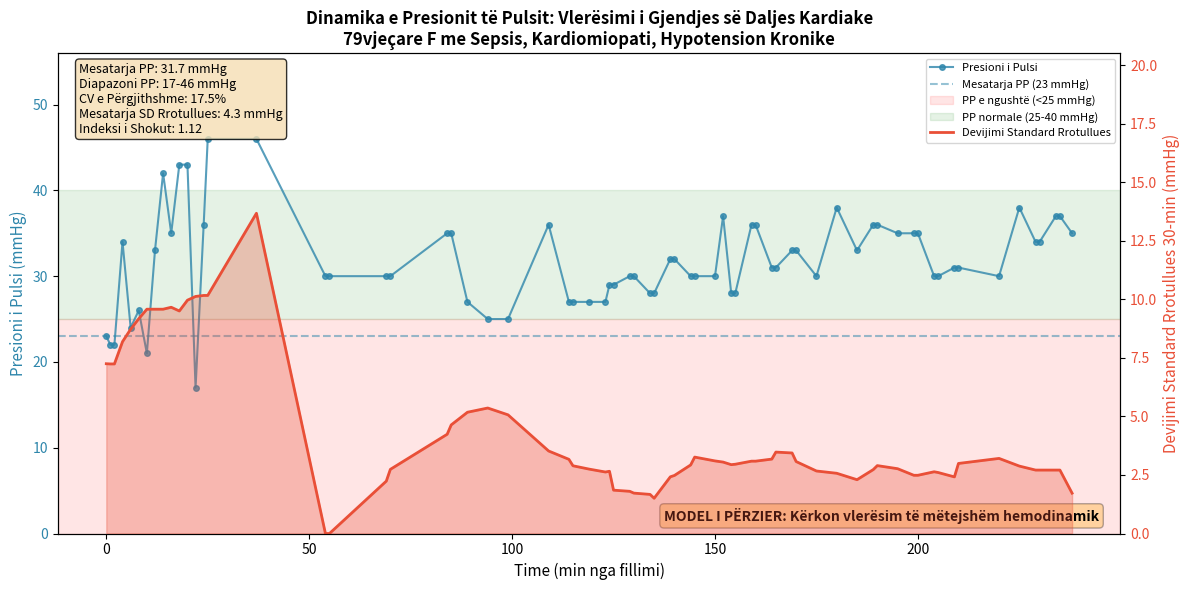

Write Python code to recreate this figure.
# Executed Code (Repaired)
# This code runs in a sandbox with injected variables (vitals, np, plt, etc.)

import numpy as np
import pandas as pd
import matplotlib.pyplot as plt
import seaborn as sns
from scipy import stats
import datetime

# Helper function to simulate sandbox save_plot
def save_plot(filename, fig=None, **kwargs):
    if not filename.endswith('.png'): filename += '.png'
    if fig is None: fig = plt.gcf()
    fig.savefig(filename, **kwargs)
    plt.close(fig)
    print(f'Saved plot to {filename}')

# Injected Variables
visit_id = '99786932'
age = 79
gender = 'F'
ethnicity = 'Asian (Non-Hispanic/Non-Latino)'
heart_rate = [(datetime.datetime(2221, 4, 5, 16, 48, 19), 76.0), (datetime.datetime(2221, 4, 5, 16, 49, 19), 73.2542372881356), (datetime.datetime(2221, 4, 5, 16, 50, 19), 73.1206896551724), (datetime.datetime(2221, 4, 5, 16, 51, 19), 79.728813559322), (datetime.datetime(2221, 4, 5, 16, 52, 19), 75.3620689655172), (datetime.datetime(2221, 4, 5, 16, 53, 19), 73.9122807017544), (datetime.datetime(2221, 4, 5, 16, 54, 19), 72.125), (datetime.datetime(2221, 4, 5, 16, 55, 19), 71.8275862068966), (datetime.datetime(2221, 4, 5, 16, 56, 19), 72.6101694915254), (datetime.datetime(2221, 4, 5, 16, 57, 19), 71.7457627118644), (datetime.datetime(2221, 4, 5, 16, 58, 19), 69.8103448275862), (datetime.datetime(2221, 4, 5, 16, 59, 19), 69.4745762711864), (datetime.datetime(2221, 4, 5, 17, 0, 19), 69.2068965517241), (datetime.datetime(2221, 4, 5, 17, 1, 19), 75.3829787234043), (datetime.datetime(2221, 4, 5, 17, 2, 19), 67.8135593220339), (datetime.datetime(2221, 4, 5, 17, 3, 19), 68.0344827586207), (datetime.datetime(2221, 4, 5, 17, 4, 19), 67.1864406779661), (datetime.datetime(2221, 4, 5, 17, 5, 19), 68.9137931034483), (datetime.datetime(2221, 4, 5, 17, 6, 19), 70.5593220338983), (datetime.datetime(2221, 4, 5, 17, 7, 19), 71.6779661016949), (datetime.datetime(2221, 4, 5, 17, 8, 19), 71.12), (datetime.datetime(2221, 4, 5, 17, 9, 19), 70.1754385964912), (datetime.datetime(2221, 4, 5, 17, 10, 19), 69.2931034482759), (datetime.datetime(2221, 4, 5, 17, 11, 19), 69.9661016949153), (datetime.datetime(2221, 4, 5, 17, 12, 19), 68.6949152542373), (datetime.datetime(2221, 4, 5, 17, 13, 19), 68.7931034482759), (datetime.datetime(2221, 4, 5, 17, 14, 19), 69.6440677966102), (datetime.datetime(2221, 4, 5, 17, 15, 19), 70.3275862068966), (datetime.datetime(2221, 4, 5, 17, 16, 19), 70.5), (datetime.datetime(2221, 4, 5, 17, 17, 19), 71.6034482758621), (datetime.datetime(2221, 4, 5, 17, 18, 19), 72.2372881355932), (datetime.datetime(2221, 4, 5, 17, 19, 19), 69.5932203389831), (datetime.datetime(2221, 4, 5, 17, 20, 19), 69.2962962962963), (datetime.datetime(2221, 4, 5, 17, 21, 19), 71.1489361702128), (datetime.datetime(2221, 4, 5, 17, 22, 19), 72.1896551724138), (datetime.datetime(2221, 4, 5, 17, 23, 19), 70.5777777777778), (datetime.datetime(2221, 4, 5, 17, 24, 19), 72.4814814814815), (datetime.datetime(2221, 4, 5, 17, 25, 19), 75.4883720930233), (datetime.datetime(2221, 4, 5, 17, 26, 19), 70.9661016949153), (datetime.datetime(2221, 4, 5, 17, 27, 19), 74.425), (datetime.datetime(2221, 4, 5, 17, 28, 19), 73.135593220339), (datetime.datetime(2221, 4, 5, 17, 29, 19), 69.8793103448276), (datetime.datetime(2221, 4, 5, 17, 30, 19), 68.3898305084746), (datetime.datetime(2221, 4, 5, 17, 31, 19), 68.4915254237288), (datetime.datetime(2221, 4, 5, 17, 32, 19), 68.0), (datetime.datetime(2221, 4, 5, 17, 33, 19), 68.7457627118644), (datetime.datetime(2221, 4, 5, 17, 34, 19), 68.3389830508475), (datetime.datetime(2221, 4, 5, 17, 35, 19), 67.1034482758621), (datetime.datetime(2221, 4, 5, 17, 36, 19), 67.3559322033898), (datetime.datetime(2221, 4, 5, 17, 37, 19), 68.6724137931035), (datetime.datetime(2221, 4, 5, 17, 38, 19), 67.864406779661), (datetime.datetime(2221, 4, 5, 17, 39, 19), 70.1914893617021), (datetime.datetime(2221, 4, 5, 17, 40, 19), 71.5172413793104), (datetime.datetime(2221, 4, 5, 17, 41, 19), 70.9152542372882), (datetime.datetime(2221, 4, 5, 17, 42, 19), 70.2068965517242), (datetime.datetime(2221, 4, 5, 17, 43, 19), 70.2181818181818), (datetime.datetime(2221, 4, 5, 17, 44, 19), 70.6923076923077), (datetime.datetime(2221, 4, 5, 17, 45, 19), 70.2545454545455), (datetime.datetime(2221, 4, 5, 17, 46, 19), 69.8), (datetime.datetime(2221, 4, 5, 17, 47, 19), 69.9310344827586), (datetime.datetime(2221, 4, 5, 17, 48, 19), 70.6949152542373), (datetime.datetime(2221, 4, 5, 17, 49, 19), 69.7796610169492), (datetime.datetime(2221, 4, 5, 17, 50, 19), 68.8793103448276), (datetime.datetime(2221, 4, 5, 17, 51, 19), 71.24), (datetime.datetime(2221, 4, 5, 17, 52, 19), 72.7254901960784), (datetime.datetime(2221, 4, 5, 17, 53, 19), 72.271186440678), (datetime.datetime(2221, 4, 5, 17, 54, 19), 70.5172413793104), (datetime.datetime(2221, 4, 5, 17, 55, 19), 71.3559322033898), (datetime.datetime(2221, 4, 5, 17, 56, 19), 68.3220338983051), (datetime.datetime(2221, 4, 5, 17, 57, 19), 71.5172413793104), (datetime.datetime(2221, 4, 5, 17, 58, 19), 71.9491525423729), (datetime.datetime(2221, 4, 5, 17, 59, 19), 70.6724137931035), (datetime.datetime(2221, 4, 5, 18, 0, 19), 74.8305084745763), (datetime.datetime(2221, 4, 5, 18, 1, 19), 73.864406779661), (datetime.datetime(2221, 4, 5, 18, 2, 19), 73.3103448275862), (datetime.datetime(2221, 4, 5, 18, 3, 19), 72.0847457627119), (datetime.datetime(2221, 4, 5, 18, 4, 19), 71.551724137931), (datetime.datetime(2221, 4, 5, 18, 5, 19), 72.5254237288136), (datetime.datetime(2221, 4, 5, 18, 6, 19), 71.6779661016949), (datetime.datetime(2221, 4, 5, 18, 7, 19), 71.4827586206897), (datetime.datetime(2221, 4, 5, 18, 8, 19), 71.5932203389831), (datetime.datetime(2221, 4, 5, 18, 9, 19), 70.4310344827586), (datetime.datetime(2221, 4, 5, 18, 10, 19), 70.5254237288136), (datetime.datetime(2221, 4, 5, 18, 11, 19), 71.6101694915254), (datetime.datetime(2221, 4, 5, 18, 12, 19), 71.448275862069), (datetime.datetime(2221, 4, 5, 18, 13, 19), 68.728813559322), (datetime.datetime(2221, 4, 5, 18, 14, 19), 71.1206896551724), (datetime.datetime(2221, 4, 5, 18, 15, 19), 70.9661016949153), (datetime.datetime(2221, 4, 5, 18, 16, 19), 70.0338983050848), (datetime.datetime(2221, 4, 5, 18, 17, 19), 68.1724137931035), (datetime.datetime(2221, 4, 5, 18, 18, 19), 68.1525423728814), (datetime.datetime(2221, 4, 5, 18, 19, 19), 68.2586206896552), (datetime.datetime(2221, 4, 5, 18, 20, 19), 68.6949152542373), (datetime.datetime(2221, 4, 5, 18, 21, 19), 67.7586206896552), (datetime.datetime(2221, 4, 5, 18, 22, 19), 67.6949152542373), (datetime.datetime(2221, 4, 5, 18, 23, 19), 67.7966101694915), (datetime.datetime(2221, 4, 5, 18, 24, 19), 71.1724137931035), (datetime.datetime(2221, 4, 5, 18, 25, 19), 75.2542372881356), (datetime.datetime(2221, 4, 5, 18, 26, 19), 72.5344827586207), (datetime.datetime(2221, 4, 5, 18, 27, 19), 72.6949152542373), (datetime.datetime(2221, 4, 5, 18, 28, 19), 71.1694915254237), (datetime.datetime(2221, 4, 5, 18, 29, 19), 69.3620689655172), (datetime.datetime(2221, 4, 5, 18, 30, 19), 69.2033898305085), (datetime.datetime(2221, 4, 5, 18, 31, 19), 71.1034482758621), (datetime.datetime(2221, 4, 5, 18, 32, 19), 69.4745762711864), (datetime.datetime(2221, 4, 5, 18, 33, 19), 69.7627118644068), (datetime.datetime(2221, 4, 5, 18, 34, 19), 69.4310344827586), (datetime.datetime(2221, 4, 5, 18, 35, 19), 71.4576271186441), (datetime.datetime(2221, 4, 5, 18, 36, 19), 72.2068965517241), (datetime.datetime(2221, 4, 5, 18, 37, 19), 70.2203389830509), (datetime.datetime(2221, 4, 5, 18, 38, 19), 68.406779661017), (datetime.datetime(2221, 4, 5, 18, 39, 19), 69.1379310344828), (datetime.datetime(2221, 4, 5, 18, 40, 19), 69.0338983050848), (datetime.datetime(2221, 4, 5, 18, 41, 19), 68.448275862069), (datetime.datetime(2221, 4, 5, 18, 42, 19), 67.6779661016949), (datetime.datetime(2221, 4, 5, 18, 43, 19), 68.3728813559322), (datetime.datetime(2221, 4, 5, 18, 44, 19), 67.0172413793104), (datetime.datetime(2221, 4, 5, 18, 45, 19), 68.0), (datetime.datetime(2221, 4, 5, 18, 46, 19), 68.4310344827586), (datetime.datetime(2221, 4, 5, 18, 47, 19), 67.4406779661017), (datetime.datetime(2221, 4, 5, 18, 48, 19), 68.6101694915254), (datetime.datetime(2221, 4, 5, 18, 49, 19), 66.8965517241379), (datetime.datetime(2221, 4, 5, 18, 50, 19), 68.9491525423729), (datetime.datetime(2221, 4, 5, 18, 51, 19), 70.7413793103448), (datetime.datetime(2221, 4, 5, 18, 52, 19), 67.9830508474576), (datetime.datetime(2221, 4, 5, 18, 53, 19), 68.1864406779661), (datetime.datetime(2221, 4, 5, 18, 54, 19), 67.5344827586207), (datetime.datetime(2221, 4, 5, 18, 55, 19), 67.0677966101695), (datetime.datetime(2221, 4, 5, 18, 56, 19), 66.7931034482759), (datetime.datetime(2221, 4, 5, 18, 57, 19), 66.8135593220339), (datetime.datetime(2221, 4, 5, 18, 58, 19), 67.6551724137931), (datetime.datetime(2221, 4, 5, 18, 59, 19), 67.8305084745763), (datetime.datetime(2221, 4, 5, 19, 0, 19), 65.2542372881356), (datetime.datetime(2221, 4, 5, 19, 1, 19), 67.6896551724138), (datetime.datetime(2221, 4, 5, 19, 2, 19), 68.2203389830509), (datetime.datetime(2221, 4, 5, 19, 3, 19), 67.8275862068966), (datetime.datetime(2221, 4, 5, 19, 4, 19), 65.593220338983), (datetime.datetime(2221, 4, 5, 19, 5, 19), 67.1864406779661), (datetime.datetime(2221, 4, 5, 19, 6, 19), 69.6206896551724), (datetime.datetime(2221, 4, 5, 19, 7, 19), 69.2542372881356), (datetime.datetime(2221, 4, 5, 19, 8, 19), 70.7758620689655), (datetime.datetime(2221, 4, 5, 19, 9, 19), 66.864406779661), (datetime.datetime(2221, 4, 5, 19, 10, 19), 65.3050847457627), (datetime.datetime(2221, 4, 5, 19, 11, 19), 68.5172413793104), (datetime.datetime(2221, 4, 5, 19, 12, 19), 69.7627118644068), (datetime.datetime(2221, 4, 5, 19, 13, 19), 68.8620689655172), (datetime.datetime(2221, 4, 5, 19, 14, 19), 64.5762711864407), (datetime.datetime(2221, 4, 5, 19, 15, 19), 67.4406779661017), (datetime.datetime(2221, 4, 5, 19, 16, 19), 67.8620689655172), (datetime.datetime(2221, 4, 5, 19, 17, 19), 65.2881355932203), (datetime.datetime(2221, 4, 5, 19, 18, 19), 64.5344827586207), (datetime.datetime(2221, 4, 5, 19, 19, 19), 68.6779661016949), (datetime.datetime(2221, 4, 5, 19, 20, 19), 72.6779661016949), (datetime.datetime(2221, 4, 5, 19, 21, 19), 68.4137931034483), (datetime.datetime(2221, 4, 5, 19, 22, 19), 65.7118644067797), (datetime.datetime(2221, 4, 5, 19, 23, 19), 67.1551724137931), (datetime.datetime(2221, 4, 5, 19, 24, 19), 69.8135593220339), (datetime.datetime(2221, 4, 5, 19, 25, 19), 65.5172413793104), (datetime.datetime(2221, 4, 5, 19, 26, 19), 68.864406779661), (datetime.datetime(2221, 4, 5, 19, 27, 19), 71.9661016949153), (datetime.datetime(2221, 4, 5, 19, 28, 19), 69.9655172413793), (datetime.datetime(2221, 4, 5, 19, 29, 19), 67.3728813559322), (datetime.datetime(2221, 4, 5, 19, 30, 19), 65.7586206896552), (datetime.datetime(2221, 4, 5, 19, 31, 19), 65.4576271186441), (datetime.datetime(2221, 4, 5, 19, 32, 19), 65.5593220338983), (datetime.datetime(2221, 4, 5, 19, 33, 19), 65.448275862069), (datetime.datetime(2221, 4, 5, 19, 34, 19), 65.135593220339), (datetime.datetime(2221, 4, 5, 19, 35, 19), 66.6896551724138), (datetime.datetime(2221, 4, 5, 19, 36, 19), 71.0677966101695), (datetime.datetime(2221, 4, 5, 19, 37, 19), 69.8813559322034), (datetime.datetime(2221, 4, 5, 19, 38, 19), 68.7758620689655), (datetime.datetime(2221, 4, 5, 19, 39, 19), 71.8474576271187), (datetime.datetime(2221, 4, 5, 19, 40, 19), 70.3965517241379), (datetime.datetime(2221, 4, 5, 19, 41, 19), 68.0847457627119), (datetime.datetime(2221, 4, 5, 19, 42, 19), 67.8983050847458), (datetime.datetime(2221, 4, 5, 19, 43, 19), 66.2241379310345), (datetime.datetime(2221, 4, 5, 19, 44, 19), 68.1864406779661), (datetime.datetime(2221, 4, 5, 19, 45, 19), 70.3448275862069), (datetime.datetime(2221, 4, 5, 19, 46, 19), 70.5423728813559), (datetime.datetime(2221, 4, 5, 19, 47, 19), 71.1864406779661), (datetime.datetime(2221, 4, 5, 19, 48, 19), 72.5689655172414), (datetime.datetime(2221, 4, 5, 19, 49, 19), 71.3898305084746), (datetime.datetime(2221, 4, 5, 19, 50, 19), 70.0344827586207), (datetime.datetime(2221, 4, 5, 19, 51, 19), 69.3898305084746), (datetime.datetime(2221, 4, 5, 19, 52, 19), 68.3728813559322), (datetime.datetime(2221, 4, 5, 19, 53, 19), 74.3275862068966), (datetime.datetime(2221, 4, 5, 19, 54, 19), 73.0847457627119), (datetime.datetime(2221, 4, 5, 19, 55, 19), 71.1724137931035), (datetime.datetime(2221, 4, 5, 19, 56, 19), 70.9152542372882), (datetime.datetime(2221, 4, 5, 19, 57, 19), 68.4406779661017), (datetime.datetime(2221, 4, 5, 19, 58, 19), 74.0344827586207), (datetime.datetime(2221, 4, 5, 19, 59, 19), 73.0338983050848), (datetime.datetime(2221, 4, 5, 20, 0, 19), 71.3103448275862), (datetime.datetime(2221, 4, 5, 20, 1, 19), 71.135593220339), (datetime.datetime(2221, 4, 5, 20, 2, 19), 69.6896551724138), (datetime.datetime(2221, 4, 5, 20, 3, 19), 72.1525423728814), (datetime.datetime(2221, 4, 5, 20, 4, 19), 73.728813559322), (datetime.datetime(2221, 4, 5, 20, 5, 19), 71.8275862068966), (datetime.datetime(2221, 4, 5, 20, 6, 19), 71.271186440678), (datetime.datetime(2221, 4, 5, 20, 7, 19), 71.8793103448276), (datetime.datetime(2221, 4, 5, 20, 8, 19), 70.9830508474576), (datetime.datetime(2221, 4, 5, 20, 9, 19), 68.4745762711864), (datetime.datetime(2221, 4, 5, 20, 10, 19), 75.0), (datetime.datetime(2221, 4, 5, 20, 11, 19), 76.6779661016949), (datetime.datetime(2221, 4, 5, 20, 12, 19), 73.8620689655172), (datetime.datetime(2221, 4, 5, 20, 13, 19), 75.4576271186441), (datetime.datetime(2221, 4, 5, 20, 14, 19), 76.0169491525424), (datetime.datetime(2221, 4, 5, 20, 15, 19), 75.551724137931), (datetime.datetime(2221, 4, 5, 20, 16, 19), 74.728813559322), (datetime.datetime(2221, 4, 5, 20, 17, 19), 74.8965517241379), (datetime.datetime(2221, 4, 5, 20, 18, 19), 73.9661016949153), (datetime.datetime(2221, 4, 5, 20, 19, 19), 75.1724137931035), (datetime.datetime(2221, 4, 5, 20, 20, 19), 76.1525423728814), (datetime.datetime(2221, 4, 5, 20, 21, 19), 74.5762711864407), (datetime.datetime(2221, 4, 5, 20, 22, 19), 73.4655172413793), (datetime.datetime(2221, 4, 5, 20, 23, 19), 73.5254237288136), (datetime.datetime(2221, 4, 5, 20, 24, 19), 69.5084745762712), (datetime.datetime(2221, 4, 5, 20, 25, 19), 71.7758620689655), (datetime.datetime(2221, 4, 5, 20, 26, 19), 71.5423728813559), (datetime.datetime(2221, 4, 5, 20, 27, 19), 75.8275862068966), (datetime.datetime(2221, 4, 5, 20, 28, 19), 74.4915254237288), (datetime.datetime(2221, 4, 5, 20, 29, 19), 73.8983050847458), (datetime.datetime(2221, 4, 5, 20, 30, 19), 76.0172413793104), (datetime.datetime(2221, 4, 5, 20, 31, 19), 75.3898305084746), (datetime.datetime(2221, 4, 5, 20, 32, 19), 73.7931034482759), (datetime.datetime(2221, 4, 5, 20, 33, 19), 75.2881355932203), (datetime.datetime(2221, 4, 5, 20, 34, 19), 78.1206896551724), (datetime.datetime(2221, 4, 5, 20, 35, 19), 76.2033898305085), (datetime.datetime(2221, 4, 5, 20, 36, 19), 76.6779661016949), (datetime.datetime(2221, 4, 5, 20, 37, 19), 73.9827586206897), (datetime.datetime(2221, 4, 5, 20, 38, 19), 71.728813559322), (datetime.datetime(2221, 4, 5, 20, 39, 19), 74.3448275862069), (datetime.datetime(2221, 4, 5, 20, 40, 19), 75.1016949152542), (datetime.datetime(2221, 4, 5, 20, 41, 19), 75.7966101694915), (datetime.datetime(2221, 4, 5, 20, 42, 19), 75.3448275862069), (datetime.datetime(2221, 4, 5, 20, 43, 19), 72.8983050847458), (datetime.datetime(2221, 4, 5, 20, 44, 19), 75.6551724137931), (datetime.datetime(2221, 4, 5, 20, 45, 19), 72.4406779661017), (datetime.datetime(2221, 4, 5, 20, 46, 19), 75.3898305084746)]
systolic_bp = [(datetime.datetime(2221, 4, 5, 16, 48, 19), 67.0), (datetime.datetime(2221, 4, 5, 16, 49, 19), 63.0), (datetime.datetime(2221, 4, 5, 16, 50, 19), 63.0), (datetime.datetime(2221, 4, 5, 16, 52, 19), 81.0), (datetime.datetime(2221, 4, 5, 16, 54, 19), 75.0), (datetime.datetime(2221, 4, 5, 16, 56, 19), 69.0), (datetime.datetime(2221, 4, 5, 16, 58, 19), 75.0), (datetime.datetime(2221, 4, 5, 17, 0, 19), 81.0), (datetime.datetime(2221, 4, 5, 17, 2, 19), 88.0), (datetime.datetime(2221, 4, 5, 17, 4, 19), 83.0), (datetime.datetime(2221, 4, 5, 17, 6, 19), 89.0), (datetime.datetime(2221, 4, 5, 17, 8, 19), 89.0), (datetime.datetime(2221, 4, 5, 17, 10, 19), 78.0), (datetime.datetime(2221, 4, 5, 17, 12, 19), 87.0), (datetime.datetime(2221, 4, 5, 17, 13, 19), 96.0), (datetime.datetime(2221, 4, 5, 17, 25, 19), 96.0), (datetime.datetime(2221, 4, 5, 17, 42, 19), 85.0), (datetime.datetime(2221, 4, 5, 17, 43, 19), 85.0), (datetime.datetime(2221, 4, 5, 17, 57, 19), 80.0), (datetime.datetime(2221, 4, 5, 17, 58, 19), 80.0), (datetime.datetime(2221, 4, 5, 18, 12, 19), 78.0), (datetime.datetime(2221, 4, 5, 18, 13, 19), 78.0), (datetime.datetime(2221, 4, 5, 18, 17, 19), 72.0), (datetime.datetime(2221, 4, 5, 18, 22, 19), 72.0), (datetime.datetime(2221, 4, 5, 18, 27, 19), 72.0), (datetime.datetime(2221, 4, 5, 18, 37, 19), 78.0), (datetime.datetime(2221, 4, 5, 18, 42, 19), 74.0), (datetime.datetime(2221, 4, 5, 18, 43, 19), 74.0), (datetime.datetime(2221, 4, 5, 18, 47, 19), 77.0), (datetime.datetime(2221, 4, 5, 18, 51, 19), 77.0), (datetime.datetime(2221, 4, 5, 18, 52, 19), 75.0), (datetime.datetime(2221, 4, 5, 18, 53, 19), 75.0), (datetime.datetime(2221, 4, 5, 18, 57, 19), 75.0), (datetime.datetime(2221, 4, 5, 18, 58, 19), 75.0), (datetime.datetime(2221, 4, 5, 19, 2, 19), 76.0), (datetime.datetime(2221, 4, 5, 19, 3, 19), 76.0), (datetime.datetime(2221, 4, 5, 19, 7, 19), 78.0), (datetime.datetime(2221, 4, 5, 19, 8, 19), 78.0), (datetime.datetime(2221, 4, 5, 19, 12, 19), 81.0), (datetime.datetime(2221, 4, 5, 19, 13, 19), 81.0), (datetime.datetime(2221, 4, 5, 19, 18, 19), 75.0), (datetime.datetime(2221, 4, 5, 19, 20, 19), 85.0), (datetime.datetime(2221, 4, 5, 19, 22, 19), 73.0), (datetime.datetime(2221, 4, 5, 19, 23, 19), 73.0), (datetime.datetime(2221, 4, 5, 19, 27, 19), 85.0), (datetime.datetime(2221, 4, 5, 19, 28, 19), 85.0), (datetime.datetime(2221, 4, 5, 19, 32, 19), 79.0), (datetime.datetime(2221, 4, 5, 19, 33, 19), 79.0), (datetime.datetime(2221, 4, 5, 19, 37, 19), 83.0), (datetime.datetime(2221, 4, 5, 19, 38, 19), 83.0), (datetime.datetime(2221, 4, 5, 19, 43, 19), 78.0), (datetime.datetime(2221, 4, 5, 19, 48, 19), 90.0), (datetime.datetime(2221, 4, 5, 19, 53, 19), 89.0), (datetime.datetime(2221, 4, 5, 19, 57, 19), 84.0), (datetime.datetime(2221, 4, 5, 19, 58, 19), 84.0), (datetime.datetime(2221, 4, 5, 20, 3, 19), 89.0), (datetime.datetime(2221, 4, 5, 20, 7, 19), 85.0), (datetime.datetime(2221, 4, 5, 20, 8, 19), 85.0), (datetime.datetime(2221, 4, 5, 20, 12, 19), 82.0), (datetime.datetime(2221, 4, 5, 20, 13, 19), 82.0), (datetime.datetime(2221, 4, 5, 20, 17, 19), 78.0), (datetime.datetime(2221, 4, 5, 20, 18, 19), 78.0), (datetime.datetime(2221, 4, 5, 20, 23, 19), 82.0), (datetime.datetime(2221, 4, 5, 20, 28, 19), 79.0), (datetime.datetime(2221, 4, 5, 20, 33, 19), 81.0), (datetime.datetime(2221, 4, 5, 20, 37, 19), 82.0), (datetime.datetime(2221, 4, 5, 20, 38, 19), 82.0), (datetime.datetime(2221, 4, 5, 20, 42, 19), 84.0), (datetime.datetime(2221, 4, 5, 20, 43, 19), 84.0), (datetime.datetime(2221, 4, 5, 20, 46, 19), 87.0)]
diastolic_bp = [(datetime.datetime(2221, 4, 5, 16, 48, 19), 44.0), (datetime.datetime(2221, 4, 5, 16, 49, 19), 41.0), (datetime.datetime(2221, 4, 5, 16, 50, 19), 41.0), (datetime.datetime(2221, 4, 5, 16, 52, 19), 47.0), (datetime.datetime(2221, 4, 5, 16, 54, 19), 51.0), (datetime.datetime(2221, 4, 5, 16, 56, 19), 43.0), (datetime.datetime(2221, 4, 5, 16, 58, 19), 54.0), (datetime.datetime(2221, 4, 5, 17, 0, 19), 48.0), (datetime.datetime(2221, 4, 5, 17, 2, 19), 46.0), (datetime.datetime(2221, 4, 5, 17, 4, 19), 48.0), (datetime.datetime(2221, 4, 5, 17, 6, 19), 46.0), (datetime.datetime(2221, 4, 5, 17, 10, 19), 61.0), (datetime.datetime(2221, 4, 5, 17, 12, 19), 51.0), (datetime.datetime(2221, 4, 5, 17, 13, 19), 50.0), (datetime.datetime(2221, 4, 5, 17, 25, 19), 50.0), (datetime.datetime(2221, 4, 5, 17, 42, 19), 55.0), (datetime.datetime(2221, 4, 5, 17, 43, 19), 55.0), (datetime.datetime(2221, 4, 5, 17, 57, 19), 50.0), (datetime.datetime(2221, 4, 5, 17, 58, 19), 50.0), (datetime.datetime(2221, 4, 5, 18, 12, 19), 43.0), (datetime.datetime(2221, 4, 5, 18, 13, 19), 43.0), (datetime.datetime(2221, 4, 5, 18, 17, 19), 45.0), (datetime.datetime(2221, 4, 5, 18, 22, 19), 47.0), (datetime.datetime(2221, 4, 5, 18, 27, 19), 47.0), (datetime.datetime(2221, 4, 5, 18, 37, 19), 42.0), (datetime.datetime(2221, 4, 5, 18, 42, 19), 47.0), (datetime.datetime(2221, 4, 5, 18, 43, 19), 47.0), (datetime.datetime(2221, 4, 5, 18, 47, 19), 50.0), (datetime.datetime(2221, 4, 5, 18, 51, 19), 50.0), (datetime.datetime(2221, 4, 5, 18, 52, 19), 46.0), (datetime.datetime(2221, 4, 5, 18, 53, 19), 46.0), (datetime.datetime(2221, 4, 5, 18, 57, 19), 45.0), (datetime.datetime(2221, 4, 5, 18, 58, 19), 45.0), (datetime.datetime(2221, 4, 5, 19, 2, 19), 48.0), (datetime.datetime(2221, 4, 5, 19, 3, 19), 48.0), (datetime.datetime(2221, 4, 5, 19, 7, 19), 46.0), (datetime.datetime(2221, 4, 5, 19, 8, 19), 46.0), (datetime.datetime(2221, 4, 5, 19, 12, 19), 51.0), (datetime.datetime(2221, 4, 5, 19, 13, 19), 51.0), (datetime.datetime(2221, 4, 5, 19, 18, 19), 45.0), (datetime.datetime(2221, 4, 5, 19, 20, 19), 48.0), (datetime.datetime(2221, 4, 5, 19, 22, 19), 45.0), (datetime.datetime(2221, 4, 5, 19, 23, 19), 45.0), (datetime.datetime(2221, 4, 5, 19, 27, 19), 49.0), (datetime.datetime(2221, 4, 5, 19, 28, 19), 49.0), (datetime.datetime(2221, 4, 5, 19, 32, 19), 48.0), (datetime.datetime(2221, 4, 5, 19, 33, 19), 48.0), (datetime.datetime(2221, 4, 5, 19, 37, 19), 50.0), (datetime.datetime(2221, 4, 5, 19, 38, 19), 50.0), (datetime.datetime(2221, 4, 5, 19, 43, 19), 48.0), (datetime.datetime(2221, 4, 5, 19, 48, 19), 52.0), (datetime.datetime(2221, 4, 5, 19, 53, 19), 56.0), (datetime.datetime(2221, 4, 5, 19, 57, 19), 48.0), (datetime.datetime(2221, 4, 5, 19, 58, 19), 48.0), (datetime.datetime(2221, 4, 5, 20, 3, 19), 54.0), (datetime.datetime(2221, 4, 5, 20, 7, 19), 50.0), (datetime.datetime(2221, 4, 5, 20, 8, 19), 50.0), (datetime.datetime(2221, 4, 5, 20, 12, 19), 52.0), (datetime.datetime(2221, 4, 5, 20, 13, 19), 52.0), (datetime.datetime(2221, 4, 5, 20, 17, 19), 47.0), (datetime.datetime(2221, 4, 5, 20, 18, 19), 47.0), (datetime.datetime(2221, 4, 5, 20, 28, 19), 49.0), (datetime.datetime(2221, 4, 5, 20, 33, 19), 43.0), (datetime.datetime(2221, 4, 5, 20, 37, 19), 48.0), (datetime.datetime(2221, 4, 5, 20, 38, 19), 48.0), (datetime.datetime(2221, 4, 5, 20, 42, 19), 47.0), (datetime.datetime(2221, 4, 5, 20, 43, 19), 47.0), (datetime.datetime(2221, 4, 5, 20, 46, 19), 52.0)]
spo2 = [(datetime.datetime(2221, 4, 5, 16, 51, 19), 97.0), (datetime.datetime(2221, 4, 5, 16, 52, 19), 94.4), (datetime.datetime(2221, 4, 5, 17, 1, 19), 82.8648648648649), (datetime.datetime(2221, 4, 5, 17, 3, 19), 99.125), (datetime.datetime(2221, 4, 5, 17, 4, 19), 99.1111111111111), (datetime.datetime(2221, 4, 5, 17, 5, 19), 98.625), (datetime.datetime(2221, 4, 5, 17, 6, 19), 86.7142857142857), (datetime.datetime(2221, 4, 5, 17, 7, 19), 85.9444444444445), (datetime.datetime(2221, 4, 5, 17, 10, 19), 98.75), (datetime.datetime(2221, 4, 5, 17, 17, 19), 100.0), (datetime.datetime(2221, 4, 5, 17, 25, 19), 100.0), (datetime.datetime(2221, 4, 5, 17, 32, 19), 100.0), (datetime.datetime(2221, 4, 5, 17, 35, 19), 100.0), (datetime.datetime(2221, 4, 5, 17, 36, 19), 100.0), (datetime.datetime(2221, 4, 5, 17, 37, 19), 100.0), (datetime.datetime(2221, 4, 5, 17, 38, 19), 100.0), (datetime.datetime(2221, 4, 5, 17, 39, 19), 100.0), (datetime.datetime(2221, 4, 5, 17, 41, 19), 100.0), (datetime.datetime(2221, 4, 5, 17, 42, 19), 100.0), (datetime.datetime(2221, 4, 5, 17, 43, 19), 100.0), (datetime.datetime(2221, 4, 5, 17, 45, 19), 100.0), (datetime.datetime(2221, 4, 5, 17, 46, 19), 100.0), (datetime.datetime(2221, 4, 5, 17, 47, 19), 100.0), (datetime.datetime(2221, 4, 5, 17, 49, 19), 100.0), (datetime.datetime(2221, 4, 5, 17, 50, 19), 100.0), (datetime.datetime(2221, 4, 5, 17, 51, 19), 100.0), (datetime.datetime(2221, 4, 5, 17, 57, 19), 99.0), (datetime.datetime(2221, 4, 5, 17, 58, 19), 81.2), (datetime.datetime(2221, 4, 5, 17, 59, 19), 95.0), (datetime.datetime(2221, 4, 5, 18, 2, 19), 100.0), (datetime.datetime(2221, 4, 5, 18, 3, 19), 99.15), (datetime.datetime(2221, 4, 5, 18, 4, 19), 100.0), (datetime.datetime(2221, 4, 5, 18, 5, 19), 100.0), (datetime.datetime(2221, 4, 5, 18, 6, 19), 99.0), (datetime.datetime(2221, 4, 5, 18, 11, 19), 98.35), (datetime.datetime(2221, 4, 5, 18, 12, 19), 97.0), (datetime.datetime(2221, 4, 5, 18, 13, 19), 72.125), (datetime.datetime(2221, 4, 5, 18, 14, 19), 77.4615384615385), (datetime.datetime(2221, 4, 5, 18, 17, 19), 99.0), (datetime.datetime(2221, 4, 5, 18, 18, 19), 99.0), (datetime.datetime(2221, 4, 5, 18, 19, 19), 100.0), (datetime.datetime(2221, 4, 5, 18, 20, 19), 100.0), (datetime.datetime(2221, 4, 5, 18, 22, 19), 100.0), (datetime.datetime(2221, 4, 5, 18, 24, 19), 98.4047619047619), (datetime.datetime(2221, 4, 5, 18, 27, 19), 100.0), (datetime.datetime(2221, 4, 5, 18, 28, 19), 100.0), (datetime.datetime(2221, 4, 5, 18, 29, 19), 97.6538461538462), (datetime.datetime(2221, 4, 5, 18, 30, 19), 100.0), (datetime.datetime(2221, 4, 5, 18, 31, 19), 100.0), (datetime.datetime(2221, 4, 5, 18, 32, 19), 91.4782608695652), (datetime.datetime(2221, 4, 5, 18, 33, 19), 86.0), (datetime.datetime(2221, 4, 5, 18, 37, 19), 100.0), (datetime.datetime(2221, 4, 5, 18, 43, 19), 100.0), (datetime.datetime(2221, 4, 5, 18, 50, 19), 100.0), (datetime.datetime(2221, 4, 5, 18, 52, 19), 100.0), (datetime.datetime(2221, 4, 5, 18, 53, 19), 100.0), (datetime.datetime(2221, 4, 5, 18, 58, 19), 100.0), (datetime.datetime(2221, 4, 5, 19, 2, 19), 100.0), (datetime.datetime(2221, 4, 5, 19, 3, 19), 100.0), (datetime.datetime(2221, 4, 5, 19, 5, 19), 100.0), (datetime.datetime(2221, 4, 5, 19, 6, 19), 100.0), (datetime.datetime(2221, 4, 5, 19, 7, 19), 100.0), (datetime.datetime(2221, 4, 5, 19, 8, 19), 100.0), (datetime.datetime(2221, 4, 5, 19, 9, 19), 100.0), (datetime.datetime(2221, 4, 5, 19, 10, 19), 100.0), (datetime.datetime(2221, 4, 5, 19, 12, 19), 100.0), (datetime.datetime(2221, 4, 5, 19, 13, 19), 100.0), (datetime.datetime(2221, 4, 5, 19, 14, 19), 100.0), (datetime.datetime(2221, 4, 5, 19, 18, 19), 100.0), (datetime.datetime(2221, 4, 5, 19, 19, 19), 100.0), (datetime.datetime(2221, 4, 5, 19, 20, 19), 100.0), (datetime.datetime(2221, 4, 5, 19, 21, 19), 100.0), (datetime.datetime(2221, 4, 5, 19, 22, 19), 100.0), (datetime.datetime(2221, 4, 5, 19, 24, 19), 100.0), (datetime.datetime(2221, 4, 5, 19, 26, 19), 100.0), (datetime.datetime(2221, 4, 5, 19, 27, 19), 100.0), (datetime.datetime(2221, 4, 5, 19, 28, 19), 100.0), (datetime.datetime(2221, 4, 5, 19, 30, 19), 100.0), (datetime.datetime(2221, 4, 5, 19, 33, 19), 100.0), (datetime.datetime(2221, 4, 5, 19, 35, 19), 100.0), (datetime.datetime(2221, 4, 5, 19, 36, 19), 100.0), (datetime.datetime(2221, 4, 5, 19, 37, 19), 100.0), (datetime.datetime(2221, 4, 5, 19, 38, 19), 100.0), (datetime.datetime(2221, 4, 5, 19, 39, 19), 100.0), (datetime.datetime(2221, 4, 5, 19, 40, 19), 100.0), (datetime.datetime(2221, 4, 5, 19, 41, 19), 100.0), (datetime.datetime(2221, 4, 5, 19, 42, 19), 100.0), (datetime.datetime(2221, 4, 5, 19, 43, 19), 100.0), (datetime.datetime(2221, 4, 5, 19, 44, 19), 100.0), (datetime.datetime(2221, 4, 5, 19, 45, 19), 100.0), (datetime.datetime(2221, 4, 5, 19, 46, 19), 99.421052631579), (datetime.datetime(2221, 4, 5, 19, 47, 19), 99.9230769230769), (datetime.datetime(2221, 4, 5, 19, 48, 19), 99.8780487804878), (datetime.datetime(2221, 4, 5, 19, 49, 19), 100.0), (datetime.datetime(2221, 4, 5, 19, 50, 19), 100.0), (datetime.datetime(2221, 4, 5, 19, 51, 19), 100.0), (datetime.datetime(2221, 4, 5, 19, 52, 19), 100.0), (datetime.datetime(2221, 4, 5, 19, 53, 19), 100.0), (datetime.datetime(2221, 4, 5, 19, 56, 19), 97.5454545454546), (datetime.datetime(2221, 4, 5, 19, 57, 19), 96.4), (datetime.datetime(2221, 4, 5, 19, 58, 19), 100.0), (datetime.datetime(2221, 4, 5, 19, 59, 19), 99.0), (datetime.datetime(2221, 4, 5, 20, 0, 19), 100.0), (datetime.datetime(2221, 4, 5, 20, 1, 19), 100.0), (datetime.datetime(2221, 4, 5, 20, 2, 19), 100.0), (datetime.datetime(2221, 4, 5, 20, 3, 19), 100.0), (datetime.datetime(2221, 4, 5, 20, 6, 19), 99.8333333333333), (datetime.datetime(2221, 4, 5, 20, 7, 19), 98.6122448979592), (datetime.datetime(2221, 4, 5, 20, 8, 19), 93.5), (datetime.datetime(2221, 4, 5, 20, 12, 19), 97.5), (datetime.datetime(2221, 4, 5, 20, 13, 19), 96.8108108108108), (datetime.datetime(2221, 4, 5, 20, 16, 19), 100.0), (datetime.datetime(2221, 4, 5, 20, 17, 19), 100.0), (datetime.datetime(2221, 4, 5, 20, 18, 19), 99.0434782608696), (datetime.datetime(2221, 4, 5, 20, 19, 19), 99.0555555555556), (datetime.datetime(2221, 4, 5, 20, 20, 19), 98.8222222222222), (datetime.datetime(2221, 4, 5, 20, 21, 19), 99.593220338983), (datetime.datetime(2221, 4, 5, 20, 22, 19), 99.3965517241379), (datetime.datetime(2221, 4, 5, 20, 23, 19), 99.7826086956522), (datetime.datetime(2221, 4, 5, 20, 24, 19), 99.9152542372881), (datetime.datetime(2221, 4, 5, 20, 25, 19), 99.448275862069), (datetime.datetime(2221, 4, 5, 20, 26, 19), 99.2881355932203), (datetime.datetime(2221, 4, 5, 20, 27, 19), 99.4827586206896), (datetime.datetime(2221, 4, 5, 20, 28, 19), 98.5925925925926), (datetime.datetime(2221, 4, 5, 20, 29, 19), 99.75), (datetime.datetime(2221, 4, 5, 20, 30, 19), 99.1896551724138), (datetime.datetime(2221, 4, 5, 20, 31, 19), 99.1016949152542), (datetime.datetime(2221, 4, 5, 20, 32, 19), 99.2931034482759), (datetime.datetime(2221, 4, 5, 20, 33, 19), 98.7741935483871), (datetime.datetime(2221, 4, 5, 20, 34, 19), 98.6491228070176), (datetime.datetime(2221, 4, 5, 20, 35, 19), 98.5593220338983), (datetime.datetime(2221, 4, 5, 20, 36, 19), 98.8983050847458), (datetime.datetime(2221, 4, 5, 20, 37, 19), 98.8103448275862), (datetime.datetime(2221, 4, 5, 20, 38, 19), 98.9622641509434), (datetime.datetime(2221, 4, 5, 20, 39, 19), 99.1379310344828), (datetime.datetime(2221, 4, 5, 20, 40, 19), 99.135593220339), (datetime.datetime(2221, 4, 5, 20, 41, 19), 98.7272727272727), (datetime.datetime(2221, 4, 5, 20, 42, 19), 98.6078431372549), (datetime.datetime(2221, 4, 5, 20, 43, 19), 99.2083333333333), (datetime.datetime(2221, 4, 5, 20, 44, 19), 99.2068965517242), (datetime.datetime(2221, 4, 5, 20, 45, 19), 99.1864406779661), (datetime.datetime(2221, 4, 5, 20, 46, 19), 99.0178571428572)]
respiratory_rate = [(datetime.datetime(2221, 4, 5, 16, 51, 19), 22.0), (datetime.datetime(2221, 4, 5, 16, 58, 19), 15.448275862069), (datetime.datetime(2221, 4, 5, 16, 59, 19), 15.1694915254237), (datetime.datetime(2221, 4, 5, 17, 0, 19), 15.2758620689655), (datetime.datetime(2221, 4, 5, 17, 1, 19), 15.7457627118644), (datetime.datetime(2221, 4, 5, 17, 2, 19), 14.5423728813559), (datetime.datetime(2221, 4, 5, 17, 3, 19), 14.2068965517241), (datetime.datetime(2221, 4, 5, 17, 4, 19), 14.0), (datetime.datetime(2221, 4, 5, 17, 5, 19), 13.7758620689655), (datetime.datetime(2221, 4, 5, 17, 6, 19), 13.5762711864407), (datetime.datetime(2221, 4, 5, 17, 7, 19), 14.0169491525424), (datetime.datetime(2221, 4, 5, 17, 8, 19), 13.3103448275862), (datetime.datetime(2221, 4, 5, 17, 9, 19), 12.7796610169492), (datetime.datetime(2221, 4, 5, 17, 10, 19), 14.551724137931), (datetime.datetime(2221, 4, 5, 17, 11, 19), 15.3220338983051), (datetime.datetime(2221, 4, 5, 17, 12, 19), 13.8305084745763), (datetime.datetime(2221, 4, 5, 17, 13, 19), 13.3103448275862), (datetime.datetime(2221, 4, 5, 17, 14, 19), 13.4915254237288), (datetime.datetime(2221, 4, 5, 17, 15, 19), 12.7586206896552), (datetime.datetime(2221, 4, 5, 17, 16, 19), 12.3389830508475), (datetime.datetime(2221, 4, 5, 17, 17, 19), 13.4655172413793), (datetime.datetime(2221, 4, 5, 17, 18, 19), 13.2542372881356), (datetime.datetime(2221, 4, 5, 17, 19, 19), 13.1525423728814), (datetime.datetime(2221, 4, 5, 17, 20, 19), 13.3275862068966), (datetime.datetime(2221, 4, 5, 17, 21, 19), 14.5084745762712), (datetime.datetime(2221, 4, 5, 17, 22, 19), 13.5344827586207), (datetime.datetime(2221, 4, 5, 17, 23, 19), 16.2881355932203), (datetime.datetime(2221, 4, 5, 17, 24, 19), 13.4745762711864), (datetime.datetime(2221, 4, 5, 17, 25, 19), 13.7068965517241), (datetime.datetime(2221, 4, 5, 17, 26, 19), 13.2203389830509), (datetime.datetime(2221, 4, 5, 17, 27, 19), 13.5344827586207), (datetime.datetime(2221, 4, 5, 17, 28, 19), 13.6949152542373), (datetime.datetime(2221, 4, 5, 17, 29, 19), 13.9310344827586), (datetime.datetime(2221, 4, 5, 17, 30, 19), 13.9830508474576), (datetime.datetime(2221, 4, 5, 17, 31, 19), 13.4406779661017), (datetime.datetime(2221, 4, 5, 17, 32, 19), 14.0), (datetime.datetime(2221, 4, 5, 17, 33, 19), 14.4237288135593), (datetime.datetime(2221, 4, 5, 17, 34, 19), 14.0), (datetime.datetime(2221, 4, 5, 17, 35, 19), 13.7758620689655), (datetime.datetime(2221, 4, 5, 17, 36, 19), 13.5423728813559), (datetime.datetime(2221, 4, 5, 17, 37, 19), 13.6724137931034), (datetime.datetime(2221, 4, 5, 17, 38, 19), 13.1694915254237), (datetime.datetime(2221, 4, 5, 17, 39, 19), 14.1186440677966), (datetime.datetime(2221, 4, 5, 17, 40, 19), 13.9137931034483), (datetime.datetime(2221, 4, 5, 17, 41, 19), 13.6949152542373), (datetime.datetime(2221, 4, 5, 17, 42, 19), 13.8965517241379), (datetime.datetime(2221, 4, 5, 17, 43, 19), 14.3050847457627), (datetime.datetime(2221, 4, 5, 17, 44, 19), 14.1694915254237), (datetime.datetime(2221, 4, 5, 17, 45, 19), 14.5172413793103), (datetime.datetime(2221, 4, 5, 17, 46, 19), 14.1864406779661), (datetime.datetime(2221, 4, 5, 17, 47, 19), 14.7241379310345), (datetime.datetime(2221, 4, 5, 17, 48, 19), 14.9322033898305), (datetime.datetime(2221, 4, 5, 17, 49, 19), 13.9322033898305), (datetime.datetime(2221, 4, 5, 17, 50, 19), 14.0), (datetime.datetime(2221, 4, 5, 17, 51, 19), 15.2372881355932), (datetime.datetime(2221, 4, 5, 17, 52, 19), 15.4827586206897), (datetime.datetime(2221, 4, 5, 17, 53, 19), 15.3728813559322), (datetime.datetime(2221, 4, 5, 17, 54, 19), 14.948275862069), (datetime.datetime(2221, 4, 5, 17, 55, 19), 14.4576271186441), (datetime.datetime(2221, 4, 5, 17, 56, 19), 15.0), (datetime.datetime(2221, 4, 5, 17, 57, 19), 16.2586206896552), (datetime.datetime(2221, 4, 5, 17, 58, 19), 16.0508474576271), (datetime.datetime(2221, 4, 5, 17, 59, 19), 14.6551724137931), (datetime.datetime(2221, 4, 5, 18, 0, 19), 17.0), (datetime.datetime(2221, 4, 5, 18, 1, 19), 16.4745762711864), (datetime.datetime(2221, 4, 5, 18, 2, 19), 17.3448275862069), (datetime.datetime(2221, 4, 5, 18, 3, 19), 16.6949152542373), (datetime.datetime(2221, 4, 5, 18, 4, 19), 16.5172413793103), (datetime.datetime(2221, 4, 5, 18, 5, 19), 16.7966101694915), (datetime.datetime(2221, 4, 5, 18, 6, 19), 16.3220338983051), (datetime.datetime(2221, 4, 5, 18, 7, 19), 14.5344827586207), (datetime.datetime(2221, 4, 5, 18, 8, 19), 15.9152542372881), (datetime.datetime(2221, 4, 5, 18, 9, 19), 16.4137931034483), (datetime.datetime(2221, 4, 5, 18, 10, 19), 16.3389830508475), (datetime.datetime(2221, 4, 5, 18, 11, 19), 14.4745762711864), (datetime.datetime(2221, 4, 5, 18, 12, 19), 15.7586206896552), (datetime.datetime(2221, 4, 5, 18, 13, 19), 14.9661016949153), (datetime.datetime(2221, 4, 5, 18, 14, 19), 15.2068965517241), (datetime.datetime(2221, 4, 5, 18, 15, 19), 14.7457627118644), (datetime.datetime(2221, 4, 5, 18, 16, 19), 15.4915254237288), (datetime.datetime(2221, 4, 5, 18, 17, 19), 16.0), (datetime.datetime(2221, 4, 5, 18, 18, 19), 15.7457627118644), (datetime.datetime(2221, 4, 5, 18, 19, 19), 16.0862068965517), (datetime.datetime(2221, 4, 5, 18, 20, 19), 17.3389830508475), (datetime.datetime(2221, 4, 5, 18, 21, 19), 16.0), (datetime.datetime(2221, 4, 5, 18, 22, 19), 16.3559322033898), (datetime.datetime(2221, 4, 5, 18, 23, 19), 15.5932203389831), (datetime.datetime(2221, 4, 5, 18, 24, 19), 16.5), (datetime.datetime(2221, 4, 5, 18, 25, 19), 17.8983050847458), (datetime.datetime(2221, 4, 5, 18, 26, 19), 17.7586206896552), (datetime.datetime(2221, 4, 5, 18, 27, 19), 17.4915254237288), (datetime.datetime(2221, 4, 5, 18, 28, 19), 16.0), (datetime.datetime(2221, 4, 5, 18, 29, 19), 13.2241379310345), (datetime.datetime(2221, 4, 5, 18, 30, 19), 15.6271186440678), (datetime.datetime(2221, 4, 5, 18, 31, 19), 16.7068965517241), (datetime.datetime(2221, 4, 5, 18, 32, 19), 15.5762711864407), (datetime.datetime(2221, 4, 5, 18, 33, 19), 15.9322033898305), (datetime.datetime(2221, 4, 5, 18, 34, 19), 16.0), (datetime.datetime(2221, 4, 5, 18, 35, 19), 15.6101694915254), (datetime.datetime(2221, 4, 5, 18, 36, 19), 15.9310344827586), (datetime.datetime(2221, 4, 5, 18, 37, 19), 17.3898305084746), (datetime.datetime(2221, 4, 5, 18, 38, 19), 15.6610169491525), (datetime.datetime(2221, 4, 5, 18, 39, 19), 14.8620689655172), (datetime.datetime(2221, 4, 5, 18, 40, 19), 16.0), (datetime.datetime(2221, 4, 5, 18, 41, 19), 15.2758620689655), (datetime.datetime(2221, 4, 5, 18, 42, 19), 15.4915254237288), (datetime.datetime(2221, 4, 5, 18, 43, 19), 15.5423728813559), (datetime.datetime(2221, 4, 5, 18, 44, 19), 15.1551724137931), (datetime.datetime(2221, 4, 5, 18, 45, 19), 15.0677966101695), (datetime.datetime(2221, 4, 5, 18, 46, 19), 15.0), (datetime.datetime(2221, 4, 5, 18, 47, 19), 14.9322033898305), (datetime.datetime(2221, 4, 5, 18, 48, 19), 15.5762711864407), (datetime.datetime(2221, 4, 5, 18, 49, 19), 15.0172413793103), (datetime.datetime(2221, 4, 5, 18, 50, 19), 15.2542372881356), (datetime.datetime(2221, 4, 5, 18, 51, 19), 16.3275862068966), (datetime.datetime(2221, 4, 5, 18, 52, 19), 15.8135593220339), (datetime.datetime(2221, 4, 5, 18, 53, 19), 15.6610169491525), (datetime.datetime(2221, 4, 5, 18, 54, 19), 14.8103448275862), (datetime.datetime(2221, 4, 5, 18, 55, 19), 14.864406779661), (datetime.datetime(2221, 4, 5, 18, 56, 19), 14.7241379310345), (datetime.datetime(2221, 4, 5, 18, 57, 19), 14.3220338983051), (datetime.datetime(2221, 4, 5, 18, 58, 19), 15.0), (datetime.datetime(2221, 4, 5, 18, 59, 19), 14.406779661017), (datetime.datetime(2221, 4, 5, 19, 0, 19), 14.0), (datetime.datetime(2221, 4, 5, 19, 1, 19), 14.2068965517241), (datetime.datetime(2221, 4, 5, 19, 2, 19), 14.1864406779661), (datetime.datetime(2221, 4, 5, 19, 3, 19), 14.8793103448276), (datetime.datetime(2221, 4, 5, 19, 4, 19), 14.406779661017), (datetime.datetime(2221, 4, 5, 19, 5, 19), 14.4237288135593), (datetime.datetime(2221, 4, 5, 19, 6, 19), 14.8965517241379), (datetime.datetime(2221, 4, 5, 19, 7, 19), 16.0677966101695), (datetime.datetime(2221, 4, 5, 19, 8, 19), 15.7068965517241), (datetime.datetime(2221, 4, 5, 19, 9, 19), 14.5762711864407), (datetime.datetime(2221, 4, 5, 19, 10, 19), 13.8813559322034), (datetime.datetime(2221, 4, 5, 19, 11, 19), 12.2586206896552), (datetime.datetime(2221, 4, 5, 19, 12, 19), 15.0), (datetime.datetime(2221, 4, 5, 19, 13, 19), 14.0689655172414), (datetime.datetime(2221, 4, 5, 19, 14, 19), 13.8474576271186), (datetime.datetime(2221, 4, 5, 19, 15, 19), 13.864406779661), (datetime.datetime(2221, 4, 5, 19, 16, 19), 14.3103448275862), (datetime.datetime(2221, 4, 5, 19, 17, 19), 13.7966101694915), (datetime.datetime(2221, 4, 5, 19, 18, 19), 13.0172413793103), (datetime.datetime(2221, 4, 5, 19, 19, 19), 13.6271186440678), (datetime.datetime(2221, 4, 5, 19, 20, 19), 15.4237288135593), (datetime.datetime(2221, 4, 5, 19, 21, 19), 13.9310344827586), (datetime.datetime(2221, 4, 5, 19, 22, 19), 13.1525423728814), (datetime.datetime(2221, 4, 5, 19, 23, 19), 12.7758620689655), (datetime.datetime(2221, 4, 5, 19, 24, 19), 13.7796610169492), (datetime.datetime(2221, 4, 5, 19, 25, 19), 13.2758620689655), (datetime.datetime(2221, 4, 5, 19, 26, 19), 13.7118644067797), (datetime.datetime(2221, 4, 5, 19, 27, 19), 12.9152542372881), (datetime.datetime(2221, 4, 5, 19, 28, 19), 13.448275862069), (datetime.datetime(2221, 4, 5, 19, 29, 19), 13.9322033898305), (datetime.datetime(2221, 4, 5, 19, 30, 19), 13.0862068965517), (datetime.datetime(2221, 4, 5, 19, 31, 19), 12.5423728813559), (datetime.datetime(2221, 4, 5, 19, 32, 19), 13.1864406779661), (datetime.datetime(2221, 4, 5, 19, 33, 19), 12.8793103448276), (datetime.datetime(2221, 4, 5, 19, 34, 19), 12.9322033898305), (datetime.datetime(2221, 4, 5, 19, 35, 19), 12.8103448275862), (datetime.datetime(2221, 4, 5, 19, 36, 19), 14.6949152542373), (datetime.datetime(2221, 4, 5, 19, 37, 19), 15.3559322033898), (datetime.datetime(2221, 4, 5, 19, 38, 19), 13.0172413793103), (datetime.datetime(2221, 4, 5, 19, 39, 19), 15.0), (datetime.datetime(2221, 4, 5, 19, 40, 19), 14.7241379310345), (datetime.datetime(2221, 4, 5, 19, 41, 19), 13.9661016949153), (datetime.datetime(2221, 4, 5, 19, 42, 19), 13.5593220338983), (datetime.datetime(2221, 4, 5, 19, 43, 19), 13.8448275862069), (datetime.datetime(2221, 4, 5, 19, 44, 19), 13.3728813559322), (datetime.datetime(2221, 4, 5, 19, 45, 19), 13.1724137931034), (datetime.datetime(2221, 4, 5, 19, 46, 19), 13.2881355932203), (datetime.datetime(2221, 4, 5, 19, 47, 19), 14.7796610169492), (datetime.datetime(2221, 4, 5, 19, 48, 19), 14.7413793103448), (datetime.datetime(2221, 4, 5, 19, 49, 19), 14.0338983050847), (datetime.datetime(2221, 4, 5, 19, 50, 19), 14.8793103448276), (datetime.datetime(2221, 4, 5, 19, 51, 19), 14.0338983050847), (datetime.datetime(2221, 4, 5, 19, 52, 19), 13.4237288135593), (datetime.datetime(2221, 4, 5, 19, 53, 19), 14.6034482758621), (datetime.datetime(2221, 4, 5, 19, 54, 19), 14.864406779661), (datetime.datetime(2221, 4, 5, 19, 55, 19), 14.5862068965517), (datetime.datetime(2221, 4, 5, 19, 56, 19), 14.3559322033898), (datetime.datetime(2221, 4, 5, 19, 57, 19), 13.6610169491525), (datetime.datetime(2221, 4, 5, 19, 58, 19), 14.8448275862069), (datetime.datetime(2221, 4, 5, 19, 59, 19), 14.0), (datetime.datetime(2221, 4, 5, 20, 0, 19), 14.3620689655172), (datetime.datetime(2221, 4, 5, 20, 1, 19), 14.3898305084746), (datetime.datetime(2221, 4, 5, 20, 2, 19), 14.5), (datetime.datetime(2221, 4, 5, 20, 3, 19), 14.4406779661017), (datetime.datetime(2221, 4, 5, 20, 4, 19), 15.5593220338983), (datetime.datetime(2221, 4, 5, 20, 5, 19), 14.6034482758621), (datetime.datetime(2221, 4, 5, 20, 6, 19), 14.6610169491525), (datetime.datetime(2221, 4, 5, 20, 7, 19), 14.5172413793103), (datetime.datetime(2221, 4, 5, 20, 8, 19), 14.5423728813559), (datetime.datetime(2221, 4, 5, 20, 9, 19), 14.0), (datetime.datetime(2221, 4, 5, 20, 10, 19), 14.9137931034483), (datetime.datetime(2221, 4, 5, 20, 11, 19), 14.5084745762712), (datetime.datetime(2221, 4, 5, 20, 12, 19), 13.5), (datetime.datetime(2221, 4, 5, 20, 13, 19), 15.5932203389831), (datetime.datetime(2221, 4, 5, 20, 14, 19), 16.0), (datetime.datetime(2221, 4, 5, 20, 15, 19), 14.9827586206897), (datetime.datetime(2221, 4, 5, 20, 16, 19), 15.1864406779661), (datetime.datetime(2221, 4, 5, 20, 17, 19), 15.0), (datetime.datetime(2221, 4, 5, 20, 18, 19), 14.7796610169492), (datetime.datetime(2221, 4, 5, 20, 19, 19), 15.1724137931034), (datetime.datetime(2221, 4, 5, 20, 20, 19), 15.6949152542373), (datetime.datetime(2221, 4, 5, 20, 21, 19), 16.4237288135593), (datetime.datetime(2221, 4, 5, 20, 22, 19), 15.0), (datetime.datetime(2221, 4, 5, 20, 23, 19), 14.728813559322), (datetime.datetime(2221, 4, 5, 20, 24, 19), 14.0), (datetime.datetime(2221, 4, 5, 20, 25, 19), 14.0), (datetime.datetime(2221, 4, 5, 20, 26, 19), 14.1016949152542), (datetime.datetime(2221, 4, 5, 20, 27, 19), 15.0), (datetime.datetime(2221, 4, 5, 20, 28, 19), 15.2033898305085), (datetime.datetime(2221, 4, 5, 20, 29, 19), 14.4237288135593), (datetime.datetime(2221, 4, 5, 20, 30, 19), 14.0344827586207), (datetime.datetime(2221, 4, 5, 20, 31, 19), 14.8813559322034), (datetime.datetime(2221, 4, 5, 20, 32, 19), 13.9137931034483), (datetime.datetime(2221, 4, 5, 20, 33, 19), 13.728813559322), (datetime.datetime(2221, 4, 5, 20, 34, 19), 14.4655172413793), (datetime.datetime(2221, 4, 5, 20, 35, 19), 15.0), (datetime.datetime(2221, 4, 5, 20, 36, 19), 15.0), (datetime.datetime(2221, 4, 5, 20, 37, 19), 14.9310344827586), (datetime.datetime(2221, 4, 5, 20, 38, 19), 14.0338983050847), (datetime.datetime(2221, 4, 5, 20, 39, 19), 15.1724137931034), (datetime.datetime(2221, 4, 5, 20, 40, 19), 15.6610169491525), (datetime.datetime(2221, 4, 5, 20, 41, 19), 18.0677966101695), (datetime.datetime(2221, 4, 5, 20, 42, 19), 14.8793103448276), (datetime.datetime(2221, 4, 5, 20, 43, 19), 16.6610169491525), (datetime.datetime(2221, 4, 5, 20, 44, 19), 15.8965517241379), (datetime.datetime(2221, 4, 5, 20, 45, 19), 14.9491525423729), (datetime.datetime(2221, 4, 5, 20, 46, 19), 14.6440677966102)]
temperature = [(datetime.datetime(2221, 4, 5, 16, 49, 19), 35.22222222222222), (datetime.datetime(2221, 4, 5, 17, 25, 19), 34.72222222222222), (datetime.datetime(2221, 4, 5, 17, 57, 19), 33.22222222222222), (datetime.datetime(2221, 4, 5, 18, 2, 19), 33.611111111111114), (datetime.datetime(2221, 4, 5, 18, 7, 19), 33.77777777777778), (datetime.datetime(2221, 4, 5, 18, 12, 19), 34.0), (datetime.datetime(2221, 4, 5, 18, 17, 19), 34.111111111111114), (datetime.datetime(2221, 4, 5, 18, 27, 19), 34.22222222222222), (datetime.datetime(2221, 4, 5, 18, 37, 19), 34.27777777777778), (datetime.datetime(2221, 4, 5, 18, 42, 19), 34.388888888888886), (datetime.datetime(2221, 4, 5, 18, 47, 19), 34.388888888888886), (datetime.datetime(2221, 4, 5, 18, 52, 19), 34.388888888888886), (datetime.datetime(2221, 4, 5, 18, 57, 19), 34.5), (datetime.datetime(2221, 4, 5, 19, 2, 19), 34.611111111111114), (datetime.datetime(2221, 4, 5, 19, 7, 19), 34.611111111111114), (datetime.datetime(2221, 4, 5, 19, 12, 19), 34.72222222222222), (datetime.datetime(2221, 4, 5, 19, 22, 19), 34.77777777777778), (datetime.datetime(2221, 4, 5, 19, 27, 19), 34.77777777777778), (datetime.datetime(2221, 4, 5, 19, 32, 19), 34.888888888888886), (datetime.datetime(2221, 4, 5, 19, 37, 19), 34.888888888888886), (datetime.datetime(2221, 4, 5, 19, 48, 19), 35.111111111111114), (datetime.datetime(2221, 4, 5, 19, 57, 19), 35.22222222222222), (datetime.datetime(2221, 4, 5, 20, 7, 19), 35.27777777777778), (datetime.datetime(2221, 4, 5, 20, 12, 19), 35.27777777777778), (datetime.datetime(2221, 4, 5, 20, 17, 19), 35.388888888888886), (datetime.datetime(2221, 4, 5, 20, 23, 19), 35.5), (datetime.datetime(2221, 4, 5, 20, 37, 19), 35.611111111111114), (datetime.datetime(2221, 4, 5, 20, 42, 19), 35.72222222222222), (datetime.datetime(2221, 4, 5, 20, 46, 19), 35.72222222222222)]
# Previous Results
shock_index = 1.125
shock_index_interpretation = 'HIGH (1.12), significantly above normal (0.5-0.7). Suggests decompensated shock, immediate intervention needed.'
map_value = 51.7
map_interpretation = 'LOW (52 mmHg), below critical threshold of 65 mmHg. Indicates inadequate organ perfusion pressure.'
pulse_pressure = 23.0
qsofa_score = 2
qsofa_interpretation = 'High Risk (Score 2/3). Criteria met: SBP=67, RR=22. Associated with poor outcomes in sepsis.'
sirs = 1
spo2_trend = {'first': np.float64(97.0), 'last': np.float64(99.0), 'min': 72.1, 'mean': 98.5, 'slope': np.float64(0.0221), 'r_squared': np.float64(0.047), 'trend_pct': np.float64(3.21)}
hr_volatility = {'dispersion_ms': 34.44, 'rmssd_ms': 24.46, 'hr_std_bpm': 2.88, 'hr_range_bpm': 15.2, 'n_samples': 239, 'data_density': 'moderate'}
triage_vital_panel = 'Attached'

# --- Generated Code Starts Here ---
sbp_times = [t for t, v in systolic_bp]
sbp_values = [v for t, v in systolic_bp]
dbp_times = [t for t, v in diastolic_bp]
dbp_values = [v for t, v in diastolic_bp]
pp_times = []
pp_values = []
for i, (sbp_t, sbp_v) in enumerate(systolic_bp):
    best_dbp = None
    best_delta = float('inf')
    for dbp_t, dbp_v in diastolic_bp:
        delta = abs((sbp_t - dbp_t).total_seconds())
        if delta < best_delta and delta < 300:
            best_delta = delta
            best_dbp = dbp_v
    if best_dbp is not None:
        pp_times.append(sbp_t)
        pp_values.append(sbp_v - best_dbp)
pp_values_arr = np.array(pp_values)
rolling_std = []
window_minutes = 30
for i, t_center in enumerate(pp_times):
    window_values = []
    for j, t_other in enumerate(pp_times):
        delta_min = abs((t_other - t_center).total_seconds()) / 60.0
        if delta_min <= window_minutes / 2:
            window_values.append(pp_values[j])
    if len(window_values) >= 2:
        rolling_std.append(np.std(window_values, ddof=1))
    else:
        rolling_std.append(np.nan)
rolling_std_arr = np.array(rolling_std)
t0 = pp_times[0]
time_minutes = [(t - t0).total_seconds() / 60.0 for t in pp_times]
fig, ax1 = plt.subplots(figsize=(12, 6))
color_pp = '#2E86AB'
ax1.set_xlabel('Time (min nga fillimi)', fontsize=11)
ax1.set_ylabel('Presioni i Pulsi (mmHg)', color=color_pp, fontsize=11)
ax1.plot(time_minutes, pp_values, 'o-', color=color_pp, markersize=4, linewidth=1.5, label='Presioni i Pulsi', alpha=0.8)
ax1.axhline(y=pulse_pressure, color=color_pp, linestyle='--', alpha=0.5, label=f'Mesatarja PP ({pulse_pressure:.0f} mmHg)')
ax1.tick_params(axis='y', labelcolor=color_pp)
ax1.set_ylim(0, max(pp_values) + 10)
ax1.axhspan(0, 25, alpha=0.1, color='red', label='PP e ngushtë (<25 mmHg)')
ax1.axhspan(25, 40, alpha=0.1, color='green', label='PP normale (25-40 mmHg)')
ax2 = ax1.twinx()
color_std = '#E94F37'
ax2.set_ylabel('Devijimi Standard Rrotullues 30-min (mmHg)', color=color_std, fontsize=11)
ax2.fill_between(time_minutes, 0, rolling_std_arr, color=color_std, alpha=0.3)
ax2.plot(time_minutes, rolling_std_arr, '-', color=color_std, linewidth=2, label='Devijimi Standard Rrotullues')
ax2.tick_params(axis='y', labelcolor=color_std)
ax2.set_ylim(0, max([x for x in rolling_std if not np.isnan(x)]) * 1.5 if any((not np.isnan(x) for x in rolling_std)) else 10)
plt.title('Dinamika e Presionit të Pulsit: Vlerësimi i Gjendjes së Daljes Kardiake\n79vjeçare F me Sepsis, Kardiomiopati, Hypotension Kronike', fontsize=12, fontweight='bold')
mean_pp = np.mean(pp_values_arr)
std_pp = np.std(pp_values_arr)
cv_pp = std_pp / mean_pp * 100 if mean_pp > 0 else 0
mean_rolling_std = np.nanmean(rolling_std_arr)
textstr = f'Mesatarja PP: {mean_pp:.1f} mmHg\nDiapazoni PP: {min(pp_values):.0f}-{max(pp_values):.0f} mmHg\nCV e Përgjithshme: {cv_pp:.1f}%\nMesatarja SD Rrotullues: {mean_rolling_std:.1f} mmHg\nIndeksi i Shokut: {shock_index:.2f}'
props = dict(boxstyle='round', facecolor='wheat', alpha=0.8)
ax1.text(0.02, 0.98, textstr, transform=ax1.transAxes, fontsize=9, verticalalignment='top', bbox=props)
if mean_pp < 25 and cv_pp < 15:
    interpretation_text = 'PP E NGUSHT DHE FIKS: Sugjeron gjendje kardiogjenike me dalje të ulët'
    interp_color = 'red'
elif cv_pp > 20:
    interpretation_text = 'PP E NDËRDRYSHUESHME: Sugjeron shok shpërndarës të përgjegjshëm ndaj vëllimit'
    interp_color = 'green'
else:
    interpretation_text = 'MODEL I PËRZIER: Kërkon vlerësim të mëtejshëm hemodinamik'
    interp_color = 'orange'
ax1.text(0.98, 0.02, interpretation_text, transform=ax1.transAxes, fontsize=10, horizontalalignment='right', verticalalignment='bottom', bbox=dict(boxstyle='round', facecolor=interp_color, alpha=0.3), fontweight='bold')
lines1, labels1 = ax1.get_legend_handles_labels()
lines2, labels2 = ax2.get_legend_handles_labels()
ax1.legend(lines1 + lines2, labels1 + labels2, loc='upper right', fontsize=8)
plt.tight_layout()
save_plot('pulse_pressure_dynamics.png')
result = {'pulse_pressure_mean': float(mean_pp), 'pulse_pressure_range': (float(min(pp_values)), float(max(pp_values))), 'pulse_pressure_std': float(std_pp), 'coefficient_of_variation_pct': float(cv_pp), 'mean_rolling_30min_std': float(mean_rolling_std), 'n_paired_measurements': len(pp_values), 'pattern': 'narrow_fixed' if mean_pp < 25 and cv_pp < 15 else 'variable' if cv_pp > 20 else 'mixed'}
if mean_pp < 25 and cv_pp < 15:
    interpretation = f'Presioni i pulsit është I NGUSHTË (mesatarisht {mean_pp:.1f} mmHg) dhe FIKS (CV {cv_pp:.1f}%), në përputhje me gjendjen kardiogjenike me dalje të ulët te kjo paciente me kardiomiopati të njohur. Në kombinim me indeksin e rritur të shokut ({shock_index:.2f}) dhe MAP të ulët ({map_value:.0f} mmHg), ky model sugjeron dalje kardiake të pamjaftueshme në vend të shokut thjesht shpërndarës.'
elif cv_pp > 20:
    interpretation = f'Presioni i pulsit tregon NDËRDRYSHUESHMËRI të konsiderueshme (CV {cv_pp:.1f}%, SD rrotullues {mean_rolling_std:.1f} mmHg), duke sugjeruar një model shoku shpërndarës të përgjegjshëm ndaj reanimacionit me lëngje. Mesatarja PP prej {mean_pp:.1f} mmHg me indeks shoku {shock_index:.2f} kërkon vlerësim agresiv të vëllimit.'
else:
    interpretation = f'Presioni i pulsit tregon një model të PËRZIER (mesatarisht {mean_pp:.1f} mmHg, CV {cv_pp:.1f}%), duke sugjeruar mbivendosje midis fiziologjisë së shokut kardiogjenik dhe shpërndarës. Duke pasur parasysh historinë e kardiomiopatisë dhe sepsës, rekomandohet ekokardiografi në shtrat për vlerësimin e daljes kardiake para administrimit agresiv të lëngjeve. MAP prej {map_value:.0f} mmHg tregon hipoperfuzion kritik.'

plt.close()
